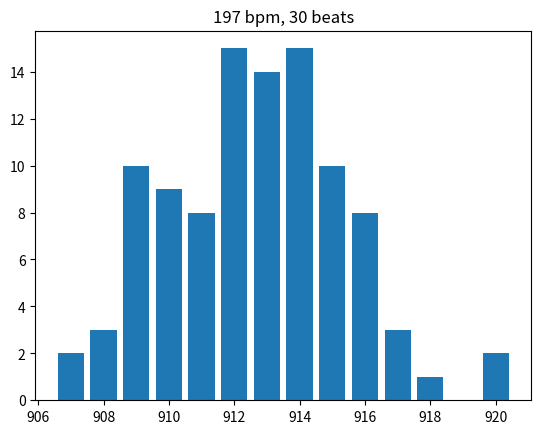
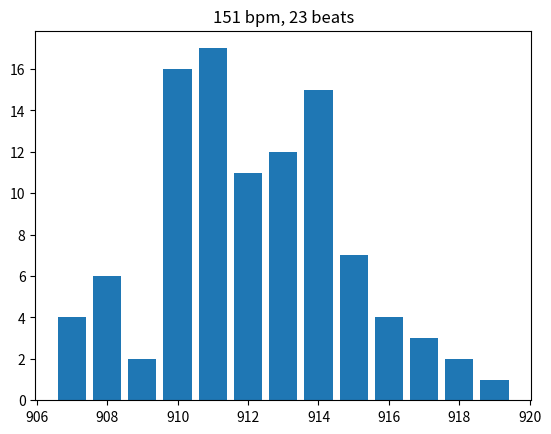
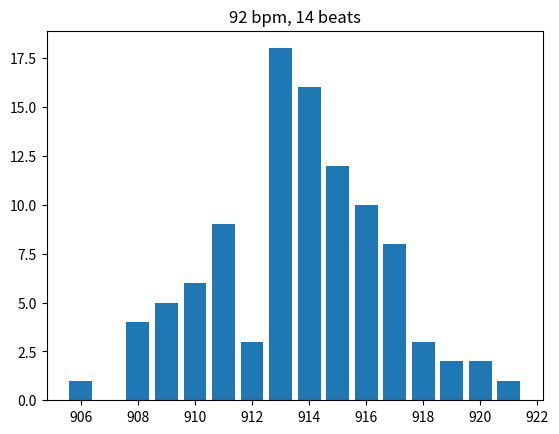
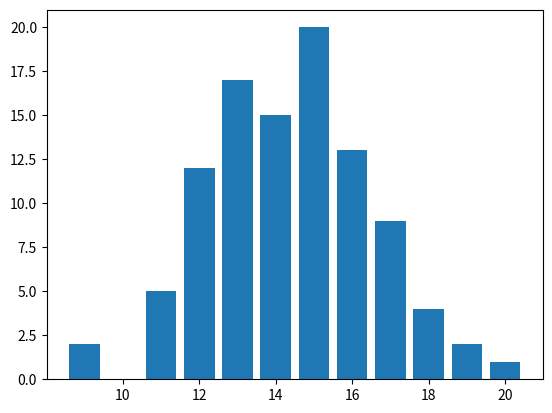

The script that saved these images, in order:
import matplotlib.pyplot as plt
import numpy as np

d1 = [912,915,911,916,920,909,910,914,910,913,
      911,908,914,909,915,911,915,914,912,912,
      912,913,912,912,909,914,912,912,908,909,
      910,909,912,907,911,910,912,913,914,912,
      914,916,914,909,912,913,913,908,914,911,
      914,917,915,909,915,909,913,909,920,917,
      912,910,912,910,914,911,915,910,914,916,
      907,914,909,911,910,913,913,915,912,916,
      910,911,913,913,914,917,916,913,914,913,
      913,915,916,918,915,916,915,916,914,913]

d2 = [913, 910, 908, 911, 908, 910, 913, 912, 913, 915,
      909, 909, 911, 913, 914, 912, 914, 913, 914, 911,
      907, 919, 913, 910, 912, 912, 910, 912, 910, 914,
      911, 912, 912, 907, 914, 908, 908, 910, 915, 911,
      914, 908, 916, 911, 913, 912, 914, 916, 910, 910,
      911, 914, 907, 914, 914, 911, 911, 916, 911, 917,
      918, 915, 908, 918, 911, 913, 915, 914, 916, 910,
      911, 911, 907, 915, 910, 910, 912, 910, 911, 917,
      914, 912, 910, 915, 911, 915, 913, 913, 914, 910,
      914, 914, 913, 913, 910, 912, 910, 911, 911, 917]

d3 = [911, 912, 914, 917, 916, 913, 914, 914, 911, 911,
      916, 921, 914, 913, 909, 914, 916, 909, 915, 911,
      917, 913, 909, 913, 909, 919, 911, 916, 914, 914,
      915, 916, 919, 915, 913, 915, 913, 914, 913, 913,
      913, 913, 915, 910, 916, 913, 913, 914, 918, 908,
      915, 912, 911, 914, 910, 915, 910, 918, 906, 915,
      913, 916, 917, 917, 914, 920, 913, 920, 908, 916,
      917, 910, 913, 916, 917, 913, 916, 915, 915, 912,
      913, 914, 918, 911, 914, 915, 917, 917, 908, 911,
      915, 914, 910, 908, 914, 911, 909, 910, 913, 914]

d4 = [16, 15, 17, 14, 12, 12, 15, 13, 12, 14,
      13, 12, 13, 11, 14, 13, 14, 15, 16, 14,
      12, 12, 12, 16, 13, 13, 18, 15, 14, 13,
      17, 19, 16, 18, 13, 15, 17, 16, 15, 14,
      17, 18, 17, 15, 16, 15, 13, 17, 15, 16,
      13, 15, 14, 15, 15, 15, 11, 15, 11, 16,
      18, 19, 16, 17, 11, 15, 12,  9, 14, 16,
      16, 12, 12, 14, 13, 14, 13, 13, 15, 12,
      13, 17, 13, 13, 20, 16, 11, 17, 13, 15,
      14, 16, 14, 14, 15,  9, 14, 15, 15, 12]


a4 = min(d4)
b4 = max(d4)
x4 = [i for i in range(a4,b4+1)]
y4 = [0 for i in range(a4,b4+1)]
for num in d4:
    y4[num-a4] += 1
plt.figure(4)
plt.bar(x4,y4)

a1 = min(d1)
b1 = max(d1)
x1 = [i for i in range(a1,b1+1)]
y1 = [0 for i in range(a1,b1+1)]
for num in d1:
    y1[num-a1] += 1
plt.figure(1)
plt.bar(x1,y1)
plt.title("197 bpm, 30 beats")

a2 = min(d2)
b2 = max(d2)
x2 = [i for i in range(a2,b2+1)]
y2 = [0 for i in range(a2,b2+1)]
for num in d2:
    y2[num-a2] += 1
plt.figure(2)
plt.bar(x2,y2)
plt.title("151 bpm, 23 beats")

a3 = min(d3)
b3 = max(d3)
x3 = [i for i in range(a3,b3+1)]
y3 = [0 for i in range(a3,b3+1)]
for num in d3:
    y3[num-a3] += 1
plt.figure(3)
plt.bar(x3,y3)
plt.title("92 bpm, 14 beats")

plt.show()